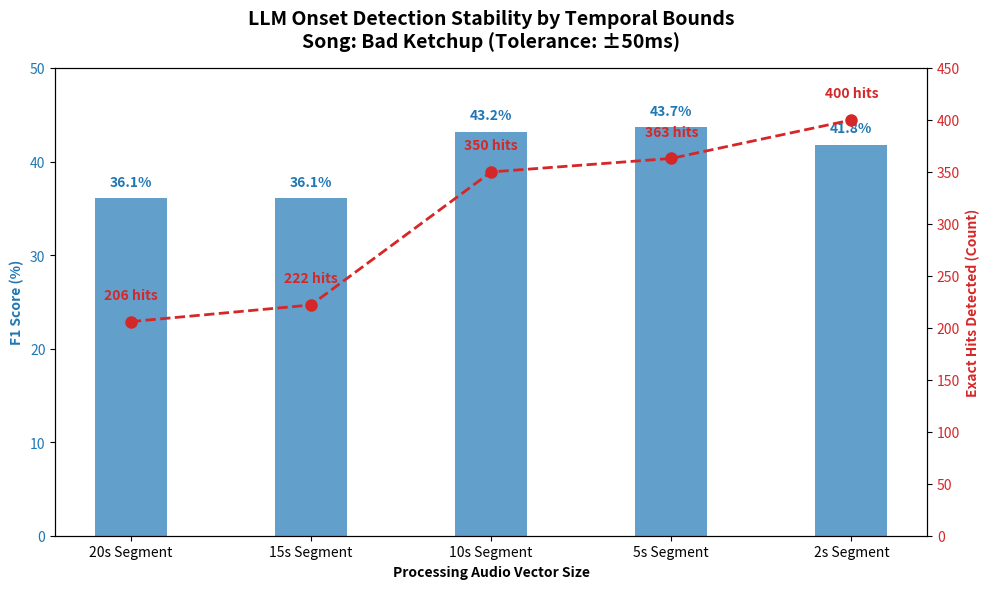

This figure's Python source: (Note: this script raises an exception after producing the figure.)
import matplotlib.pyplot as plt
import os

def render_local_chart():
    # Hardcoded metadata cleanly parsed from the live Ohio HPC SSH terminal stdout
    chunks = [20, 15, 10, 5, 2]
    hits = [206, 222, 350, 363, 400]
    f1_scores = [36.1, 36.1, 43.2, 43.7, 41.8]
    
    labels = [f"{c}s Segment" for c in chunks]

    fig, ax1 = plt.subplots(figsize=(10, 6))

    # F1 Score Bars
    color = 'tab:blue'
    ax1.set_xlabel('Processing Audio Vector Size', fontweight='bold')
    ax1.set_ylabel('F1 Score (%)', color=color, fontweight='bold')
    bars = ax1.bar(labels, f1_scores, color=color, alpha=0.7, width=0.4)
    ax1.tick_params(axis='y', labelcolor=color)
    ax1.set_ylim(0, 50) 

    for bar in bars:
        yval = bar.get_height()
        ax1.text(bar.get_x() + bar.get_width()/2, yval + 1.0, f'{yval:.1f}%', ha='center', va='bottom', fontweight='bold', color=color)

    # Clean True Positives Scatter/Line
    ax2 = ax1.twinx()
    color2 = 'tab:red'
    ax2.set_ylabel('Exact Hits Detected (Count)', color=color2, fontweight='bold')
    line = ax2.plot(labels, hits, color=color2, marker='o', markersize=8, linewidth=2, linestyle='dashed')
    ax2.tick_params(axis='y', labelcolor=color2)
    ax2.set_ylim(0, 450)

    for i, txt in enumerate(hits):
        ax2.annotate(f"{txt} hits", (labels[i], hits[i] + 15), textcoords="offset points", xytext=(0,5), ha='center', color=color2, fontweight='bold')

    plt.title('LLM Onset Detection Stability by Temporal Bounds\nSong: Bad Ketchup (Tolerance: ±50ms)', fontsize=14, fontweight='bold', pad=15)
    fig.tight_layout()
    
    out_file = os.path.join("analysis_reports", "Qwen_Onset_Sweep_Comparison_Bad_Ketchup.png")
    plt.savefig(out_file, dpi=300)
    print(f"✅ Generated native graph securely at {out_file} without requiring SSH keys!")

if __name__ == "__main__":
    render_local_chart()
